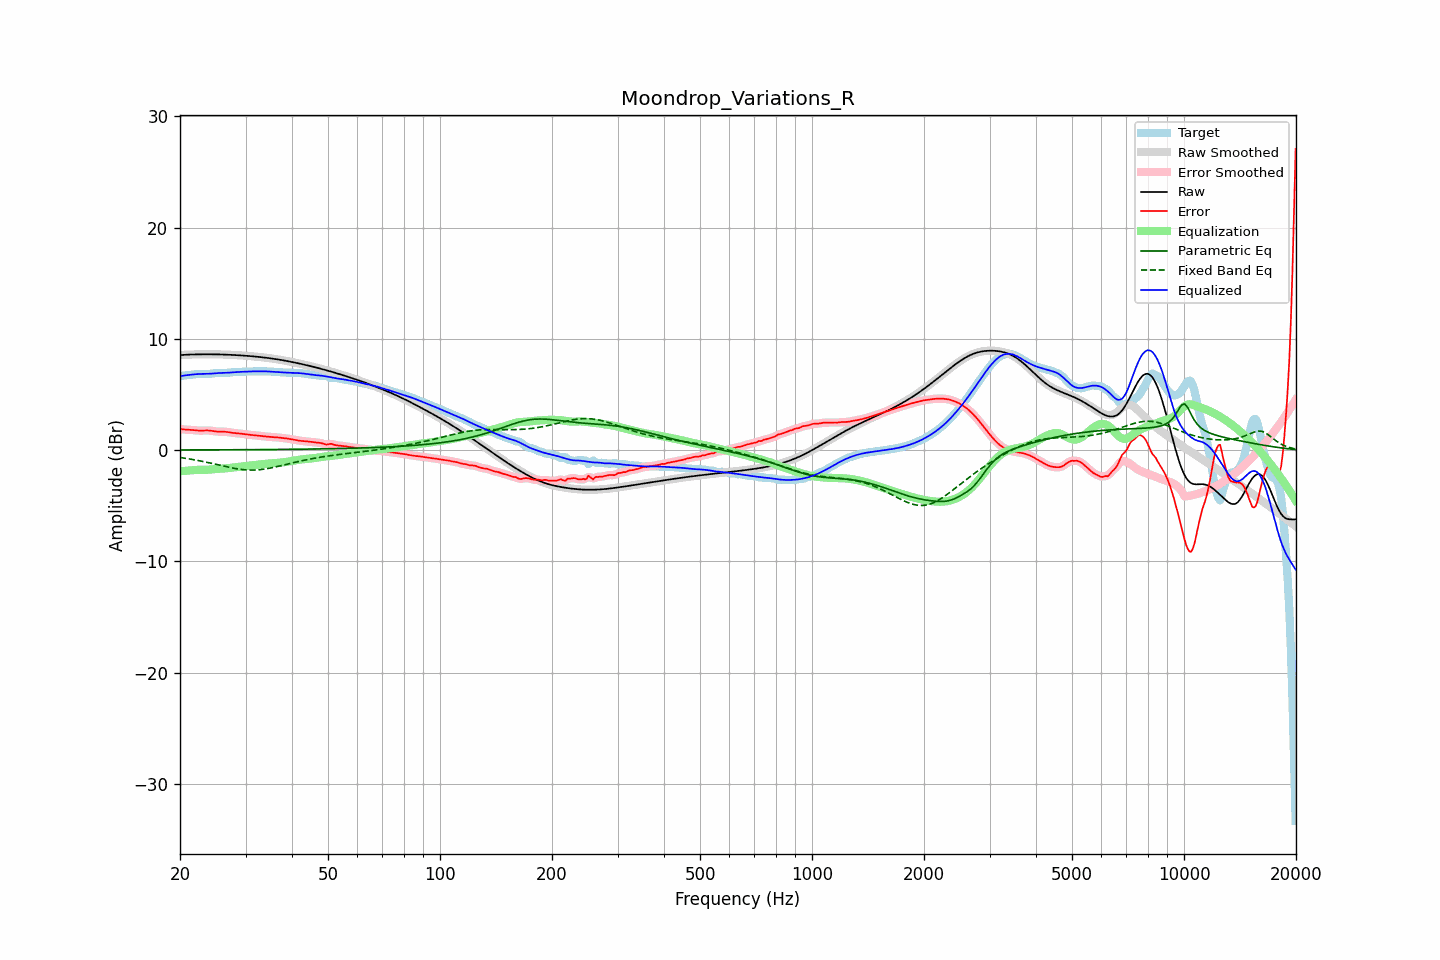

The file beside this chart, header and first rows:
frequency, raw, error, smoothed, error_smoothed, equalization, parametric_eq, fixed_band_eq, equalized_raw, equalized_smoothed, target
20.00, 8.55, 1.91, 8.55, 1.90, -1.90, 0.02, -0.66, 6.65, 6.65, 6.64
20.20, 8.56, 1.88, 8.56, 1.88, -1.89, 0.02, -0.68, 6.67, 6.67, 6.67
20.40, 8.57, 1.87, 8.57, 1.87, -1.87, 0.02, -0.70, 6.69, 6.69, 6.70
20.61, 8.57, 1.85, 8.57, 1.85, -1.86, 0.02, -0.72, 6.71, 6.71, 6.72
20.81, 8.58, 1.85, 8.58, 1.85, -1.85, 0.02, -0.75, 6.73, 6.73, 6.73
21.02, 8.59, 1.84, 8.59, 1.84, -1.83, 0.02, -0.77, 6.75, 6.75, 6.75
21.23, 8.59, 1.83, 8.59, 1.83, -1.82, 0.02, -0.79, 6.77, 6.77, 6.76
21.44, 8.60, 1.82, 8.60, 1.82, -1.81, 0.02, -0.82, 6.78, 6.78, 6.78
21.66, 8.60, 1.81, 8.60, 1.81, -1.80, 0.02, -0.84, 6.80, 6.80, 6.79
21.87, 8.60, 1.79, 8.60, 1.79, -1.79, 0.02, -0.87, 6.82, 6.82, 6.81
22.09, 8.61, 1.78, 8.61, 1.78, -1.78, 0.02, -0.89, 6.83, 6.83, 6.83
22.31, 8.61, 1.76, 8.61, 1.76, -1.77, 0.02, -0.92, 6.84, 6.84, 6.85
22.54, 8.61, 1.76, 8.61, 1.76, -1.77, 0.02, -0.95, 6.85, 6.85, 6.86
22.76, 8.61, 1.75, 8.61, 1.75, -1.76, 0.02, -0.98, 6.85, 6.85, 6.86
22.99, 8.62, 1.76, 8.62, 1.76, -1.76, 0.02, -1.01, 6.85, 6.85, 6.86
23.22, 8.62, 1.77, 8.62, 1.77, -1.76, 0.02, -1.04, 6.85, 6.85, 6.85
23.45, 8.62, 1.77, 8.62, 1.77, -1.76, 0.03, -1.07, 6.85, 6.85, 6.84
23.69, 8.62, 1.77, 8.62, 1.77, -1.76, 0.03, -1.10, 6.86, 6.86, 6.84
23.92, 8.62, 1.77, 8.62, 1.77, -1.75, 0.03, -1.13, 6.86, 6.86, 6.85
24.16, 8.62, 1.75, 8.62, 1.75, -1.74, 0.03, -1.16, 6.87, 6.87, 6.86
24.40, 8.62, 1.73, 8.62, 1.73, -1.73, 0.03, -1.20, 6.89, 6.89, 6.88
24.65, 8.61, 1.71, 8.61, 1.71, -1.71, 0.03, -1.23, 6.90, 6.90, 6.91
24.89, 8.61, 1.69, 8.61, 1.69, -1.70, 0.03, -1.26, 6.91, 6.91, 6.93
25.14, 8.61, 1.67, 8.61, 1.67, -1.69, 0.03, -1.30, 6.92, 6.92, 6.94
25.39, 8.61, 1.66, 8.61, 1.66, -1.68, 0.03, -1.33, 6.93, 6.93, 6.94
25.65, 8.60, 1.66, 8.60, 1.66, -1.67, 0.03, -1.36, 6.94, 6.94, 6.94
25.91, 8.60, 1.66, 8.60, 1.66, -1.66, 0.03, -1.40, 6.94, 6.94, 6.94
26.16, 8.59, 1.66, 8.59, 1.66, -1.65, 0.03, -1.43, 6.94, 6.94, 6.93
26.43, 8.59, 1.66, 8.59, 1.65, -1.64, 0.03, -1.46, 6.95, 6.95, 6.93
26.69, 8.58, 1.64, 8.58, 1.64, -1.63, 0.03, -1.50, 6.96, 6.95, 6.94
26.96, 8.58, 1.62, 8.58, 1.62, -1.61, 0.03, -1.53, 6.96, 6.96, 6.96
27.23, 8.57, 1.59, 8.57, 1.59, -1.60, 0.03, -1.56, 6.97, 6.98, 6.98
27.50, 8.57, 1.57, 8.57, 1.57, -1.58, 0.03, -1.59, 6.99, 6.99, 7.00
27.77, 8.56, 1.55, 8.56, 1.55, -1.56, 0.04, -1.61, 7.00, 7.00, 7.01
28.05, 8.55, 1.53, 8.55, 1.53, -1.54, 0.04, -1.64, 7.01, 7.01, 7.02
28.33, 8.54, 1.52, 8.54, 1.52, -1.52, 0.04, -1.67, 7.02, 7.02, 7.02
28.62, 8.53, 1.51, 8.53, 1.51, -1.51, 0.04, -1.69, 7.03, 7.03, 7.02
28.90, 8.53, 1.50, 8.53, 1.50, -1.49, 0.04, -1.71, 7.04, 7.03, 7.03
29.19, 8.52, 1.48, 8.52, 1.48, -1.47, 0.04, -1.73, 7.04, 7.04, 7.04
29.48, 8.51, 1.46, 8.51, 1.46, -1.46, 0.04, -1.75, 7.05, 7.05, 7.04
29.78, 8.50, 1.44, 8.50, 1.44, -1.44, 0.04, -1.76, 7.06, 7.06, 7.06
30.08, 8.49, 1.42, 8.49, 1.42, -1.42, 0.04, -1.77, 7.06, 7.06, 7.07
30.38, 8.47, 1.40, 8.47, 1.40, -1.41, 0.04, -1.78, 7.07, 7.07, 7.07
30.68, 8.46, 1.39, 8.46, 1.39, -1.39, 0.04, -1.79, 7.07, 7.07, 7.08
30.99, 8.45, 1.37, 8.45, 1.37, -1.37, 0.04, -1.79, 7.08, 7.08, 7.08
31.30, 8.44, 1.36, 8.44, 1.36, -1.36, 0.05, -1.79, 7.08, 7.08, 7.08
31.61, 8.42, 1.35, 8.42, 1.35, -1.34, 0.05, -1.79, 7.08, 7.08, 7.08
31.93, 8.41, 1.33, 8.41, 1.33, -1.33, 0.05, -1.78, 7.08, 7.08, 7.08
32.24, 8.40, 1.31, 8.40, 1.31, -1.31, 0.05, -1.77, 7.08, 7.08, 7.08
32.57, 8.38, 1.30, 8.38, 1.30, -1.30, 0.05, -1.76, 7.09, 7.09, 7.09
32.89, 8.37, 1.28, 8.37, 1.28, -1.28, 0.05, -1.75, 7.09, 7.09, 7.09
33.22, 8.35, 1.26, 8.35, 1.26, -1.26, 0.05, -1.73, 7.09, 7.09, 7.09
33.55, 8.33, 1.25, 8.33, 1.25, -1.25, 0.05, -1.71, 7.09, 7.09, 7.09
33.89, 8.32, 1.23, 8.32, 1.23, -1.23, 0.05, -1.69, 7.08, 7.08, 7.08
34.23, 8.30, 1.22, 8.30, 1.22, -1.22, 0.05, -1.67, 7.08, 7.08, 7.08
34.57, 8.28, 1.20, 8.28, 1.20, -1.20, 0.06, -1.64, 7.07, 7.07, 7.07
34.92, 8.26, 1.19, 8.26, 1.19, -1.19, 0.06, -1.62, 7.07, 7.07, 7.07
35.27, 8.24, 1.18, 8.24, 1.18, -1.18, 0.06, -1.59, 7.06, 7.06, 7.06
35.62, 8.22, 1.17, 8.22, 1.17, -1.17, 0.06, -1.56, 7.05, 7.05, 7.05
35.97, 8.20, 1.16, 8.20, 1.16, -1.16, 0.06, -1.52, 7.04, 7.04, 7.04
... 635 more rows
